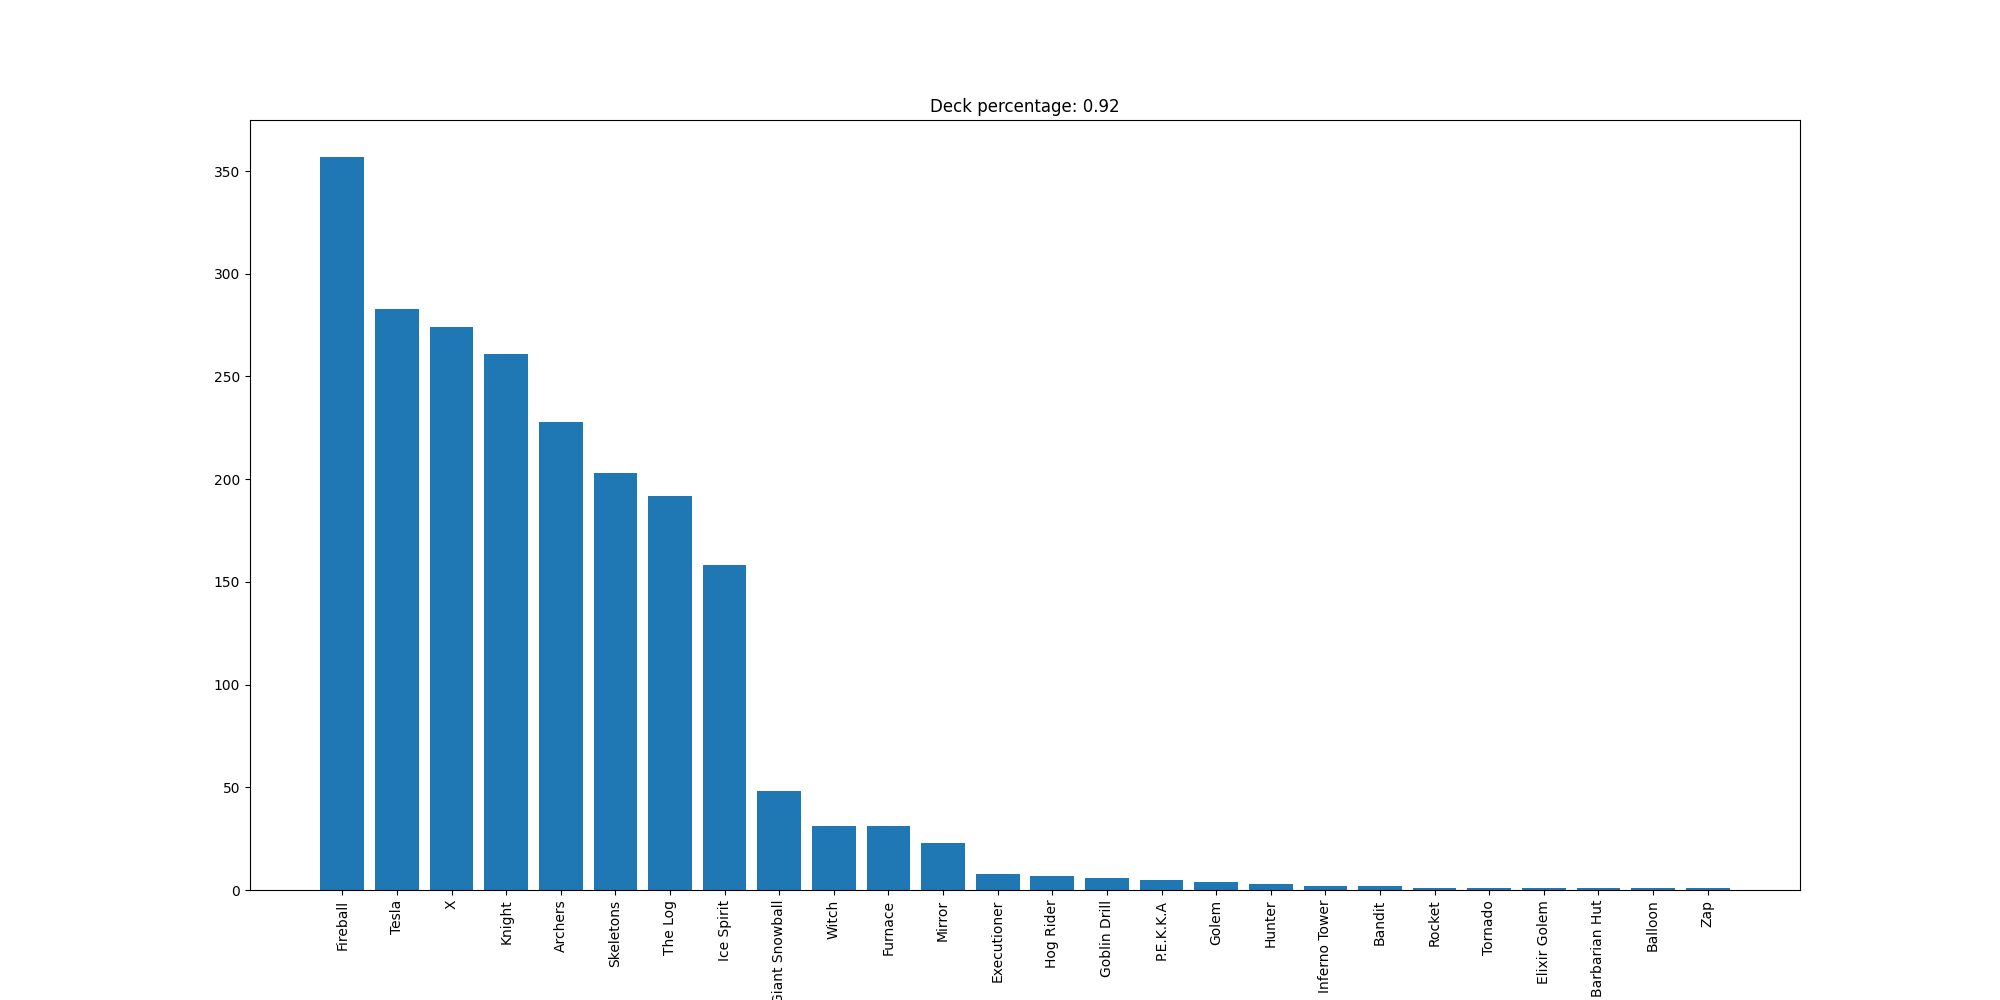

The data file committed next to this chart (first rows):
Fireball, 357
Tesla, 283
X, 274
Knight, 261
Archers, 228
Skeletons, 203
The Log, 192
Ice Spirit, 158
Giant Snowball, 48
Witch, 31
Furnace, 31
Mirror, 23
Executioner, 8
Hog Rider, 7
Goblin Drill, 6
P.E.K.K.A, 5
Golem, 4
Hunter, 3
Inferno Tower, 2
Bandit, 2
Rocket, 1
Tornado, 1
Elixir Golem, 1
Barbarian Hut, 1
Balloon, 1
Zap, 1
